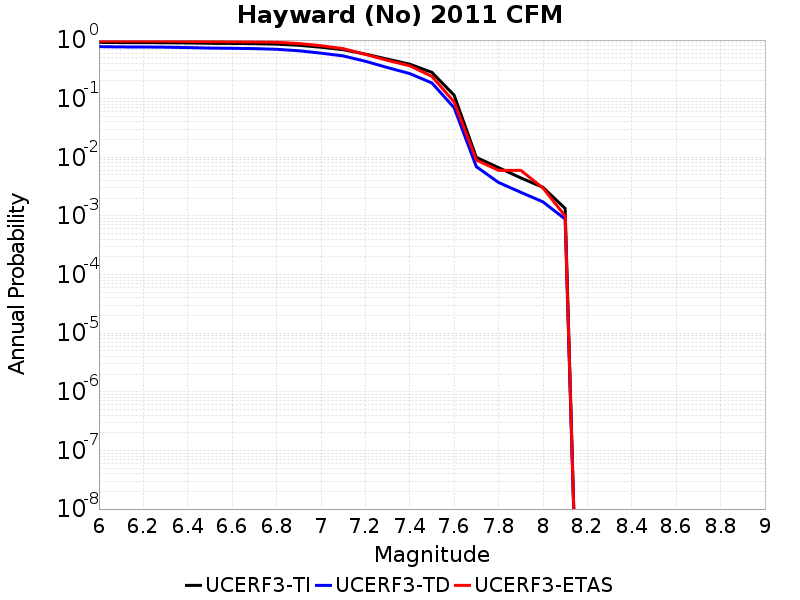

Data behind this chart, as committed beside it:
Magnitude, UCERF3-TI Prob, UCERF3-TD Prob, UCERF3-ETAS Prob
6.0, 0.9118, 0.7725, 0.96
6.1, 0.9058, 0.7638, 0.959
6.2, 0.9046, 0.7618, 0.959
6.3, 0.9002, 0.7557, 0.957
6.4, 0.8919, 0.7445, 0.949
6.5, 0.8808, 0.73, 0.94
6.6, 0.8756, 0.7232, 0.937
6.7, 0.8686, 0.7146, 0.929
6.8, 0.8522, 0.6962, 0.918
6.9, 0.8145, 0.6567, 0.873
7.0, 0.7546, 0.5984, 0.802
7.1, 0.6853, 0.5366, 0.714
7.2, 0.5768, 0.4352, 0.57
7.3, 0.4726, 0.3393, 0.45
7.4, 0.3881, 0.2681, 0.364
7.5, 0.2809, 0.1852, 0.24
7.6, 0.1146, 0.07007, 0.088
7.7, 0.009968, 0.006924, 0.009
7.8, 0.006666, 0.003726, 0.006
7.9, 0.004462, 0.002531, 0.006
8.0, 0.003076, 0.001739, 0.003
8.1, 0.00134, 8.848329E-4, 0.001
